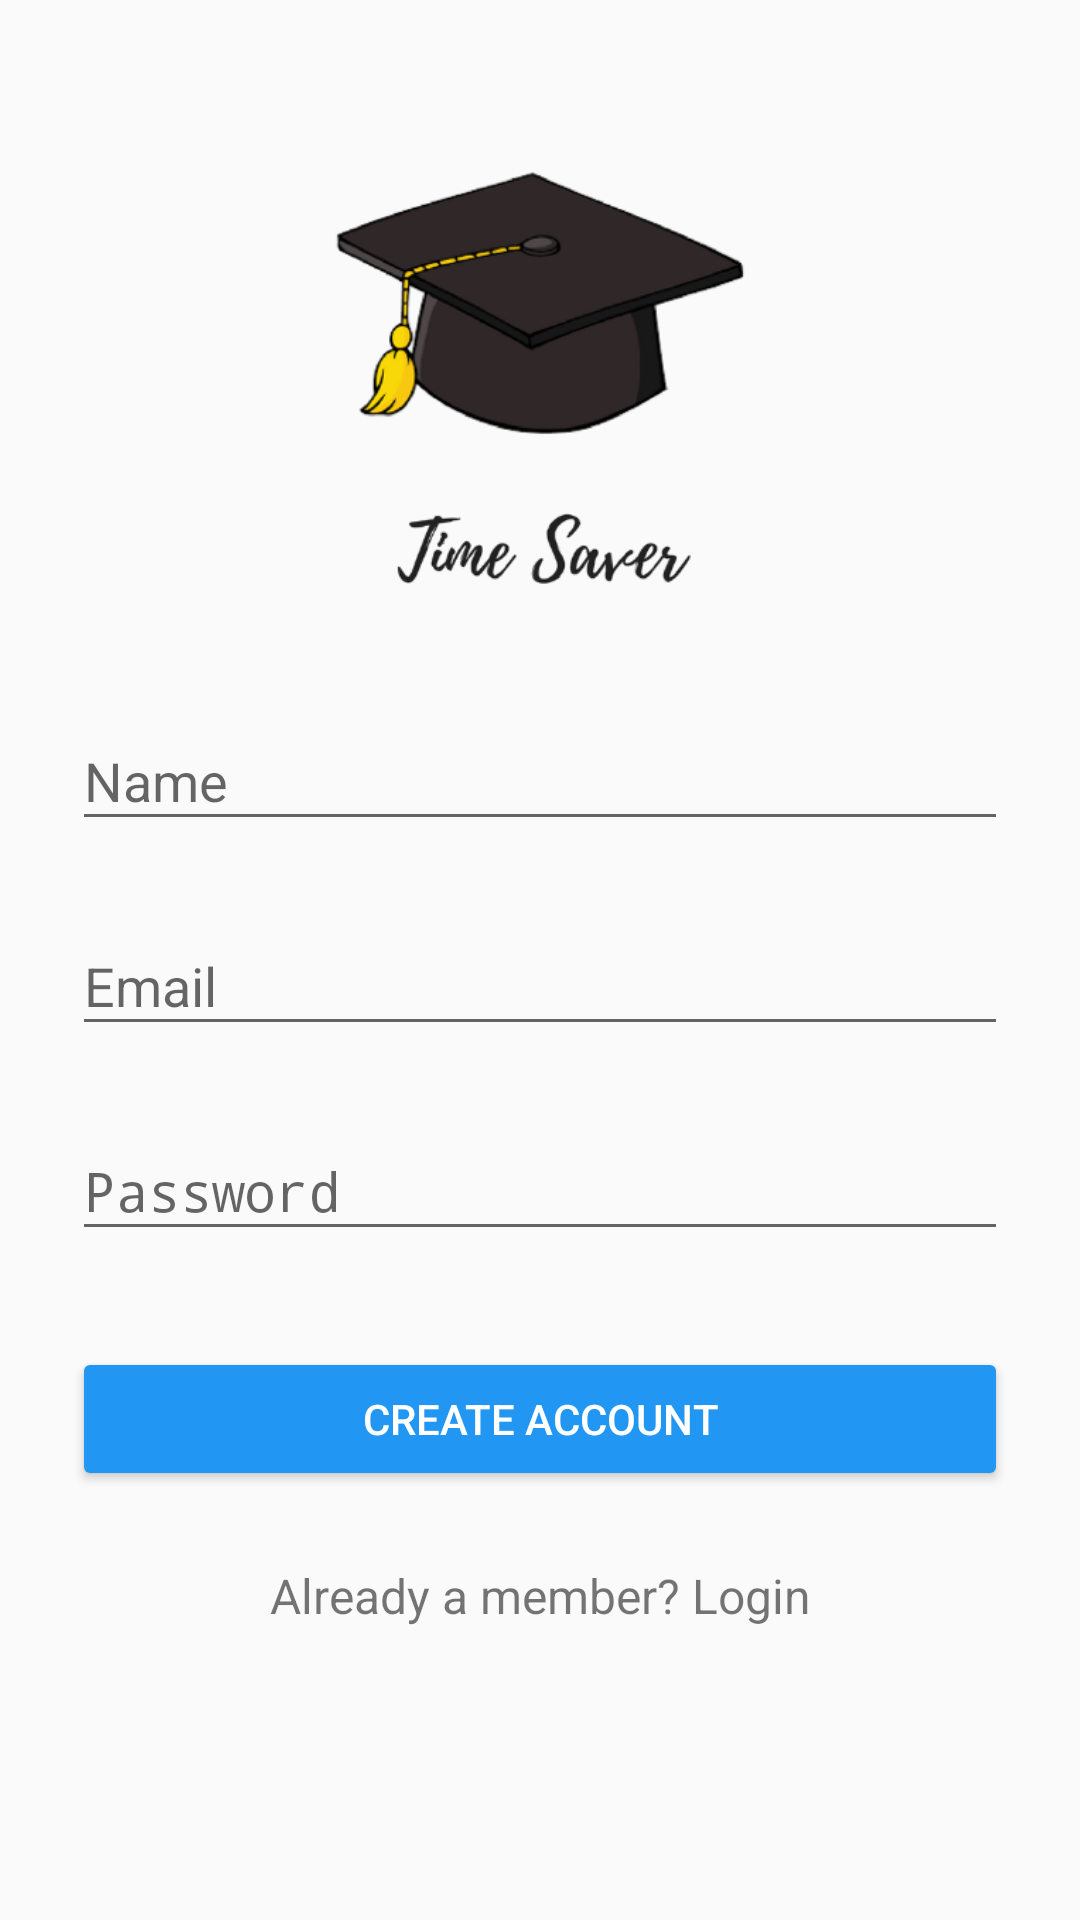

Produce the Android XML layout that renders to this screen, including the resource entries it uses.
<!-- AndroidManifest.xml: application theme AppTheme -->
<!-- res/layout/activity_signup.xml -->
<?xml version="1.0" encoding="utf-8"?>
<ScrollView
    xmlns:android="http://schemas.android.com/apk/res/android"
    android:layout_width="fill_parent"
    android:layout_height="fill_parent"
    android:fitsSystemWindows="true">

    <LinearLayout
        android:orientation="vertical"
        android:layout_width="match_parent"
        android:layout_height="wrap_content"
        android:paddingTop="56dp"
        android:paddingLeft="24dp"
        android:paddingRight="24dp">

        <ImageView android:src="@drawable/logo_in_app"
            android:layout_width="wrap_content"
            android:layout_height="wrap_content"
            android:minWidth="140dp"
            android:minHeight="140dp"
            android:layout_marginBottom="24dp"
            android:layout_gravity="center_horizontal"
            android:contentDescription="@string/logo" />

        
        <android.support.design.widget.TextInputLayout
            android:layout_width="match_parent"
            android:layout_height="wrap_content"
            android:layout_marginTop="8dp"
            android:layout_marginBottom="8dp">
            <EditText android:id="@+id/input_name"
                android:layout_width="match_parent"
                android:layout_height="wrap_content"
                android:inputType="textCapWords"
                android:hint="@string/name" />
        </android.support.design.widget.TextInputLayout>

        
        <android.support.design.widget.TextInputLayout
            android:layout_width="match_parent"
            android:layout_height="wrap_content"
            android:layout_marginTop="8dp"
            android:layout_marginBottom="8dp">
            <EditText android:id="@+id/input_email"
                android:layout_width="match_parent"
                android:layout_height="wrap_content"
                android:inputType="textEmailAddress"
                android:hint="@string/email" />
        </android.support.design.widget.TextInputLayout>

        
        <android.support.design.widget.TextInputLayout
            android:layout_width="match_parent"
            android:layout_height="wrap_content"
            android:layout_marginTop="8dp"
            android:layout_marginBottom="8dp">
            <EditText android:id="@+id/input_password"
                android:layout_width="match_parent"
                android:layout_height="wrap_content"
                android:inputType="textPassword"
                android:hint="@string/password"/>
        </android.support.design.widget.TextInputLayout>

        
        <android.support.v7.widget.AppCompatButton
            android:id="@+id/btn_signup"
            android:layout_width="fill_parent"
            android:layout_height="wrap_content"
            android:layout_marginTop="24dp"
            android:layout_marginBottom="24dp"
            android:padding="12dp"
            android:text="@string/create_account"/>

        <TextView android:id="@+id/link_login"
            android:layout_width="fill_parent"
            android:layout_height="wrap_content"
            android:layout_marginBottom="24dp"
            android:text="@string/already_a_member_login"
            android:gravity="center"
            android:textSize="16sp" />

    </LinearLayout>
</ScrollView>
<!-- resources referenced by this layout -->
<resources>
  <!-- drawable logo_in_app: png bitmap (drawable-hdpi, 15544 bytes) -->
  <string name="already_a_member_login">Already a member? Login</string>
  <string name="create_account">Create Account</string>
  <string name="email">Email</string>
  <string name="logo">logo</string>
  <string name="name">Name</string>
  <string name="password">Password</string>
  <style name="AppTheme" parent="Theme.AppCompat.Light.DarkActionBar">
          
          <item name="colorPrimary">@color/colorPrimary</item>
          <item name="colorPrimaryDark">@color/colorPrimaryDark</item>
          <item name="colorAccent">@color/colorAccent</item>
          <item name="colorButtonNormal">@color/colorButtonNormal</item>
          <item name="android:buttonStyle">@style/Widget.AppCompat.Button.Colored</item>
          <item name="buttonStyle">@style/Widget.AppCompat.Button.Colored</item>
      </style>
  <color name="colorPrimary">#2196F3</color>
  <color name="colorPrimaryDark">#1976D2</color>
  <color name="colorAccent">#2196F3</color>
  <color name="colorButtonNormal">#64B5F6</color>
</resources>
